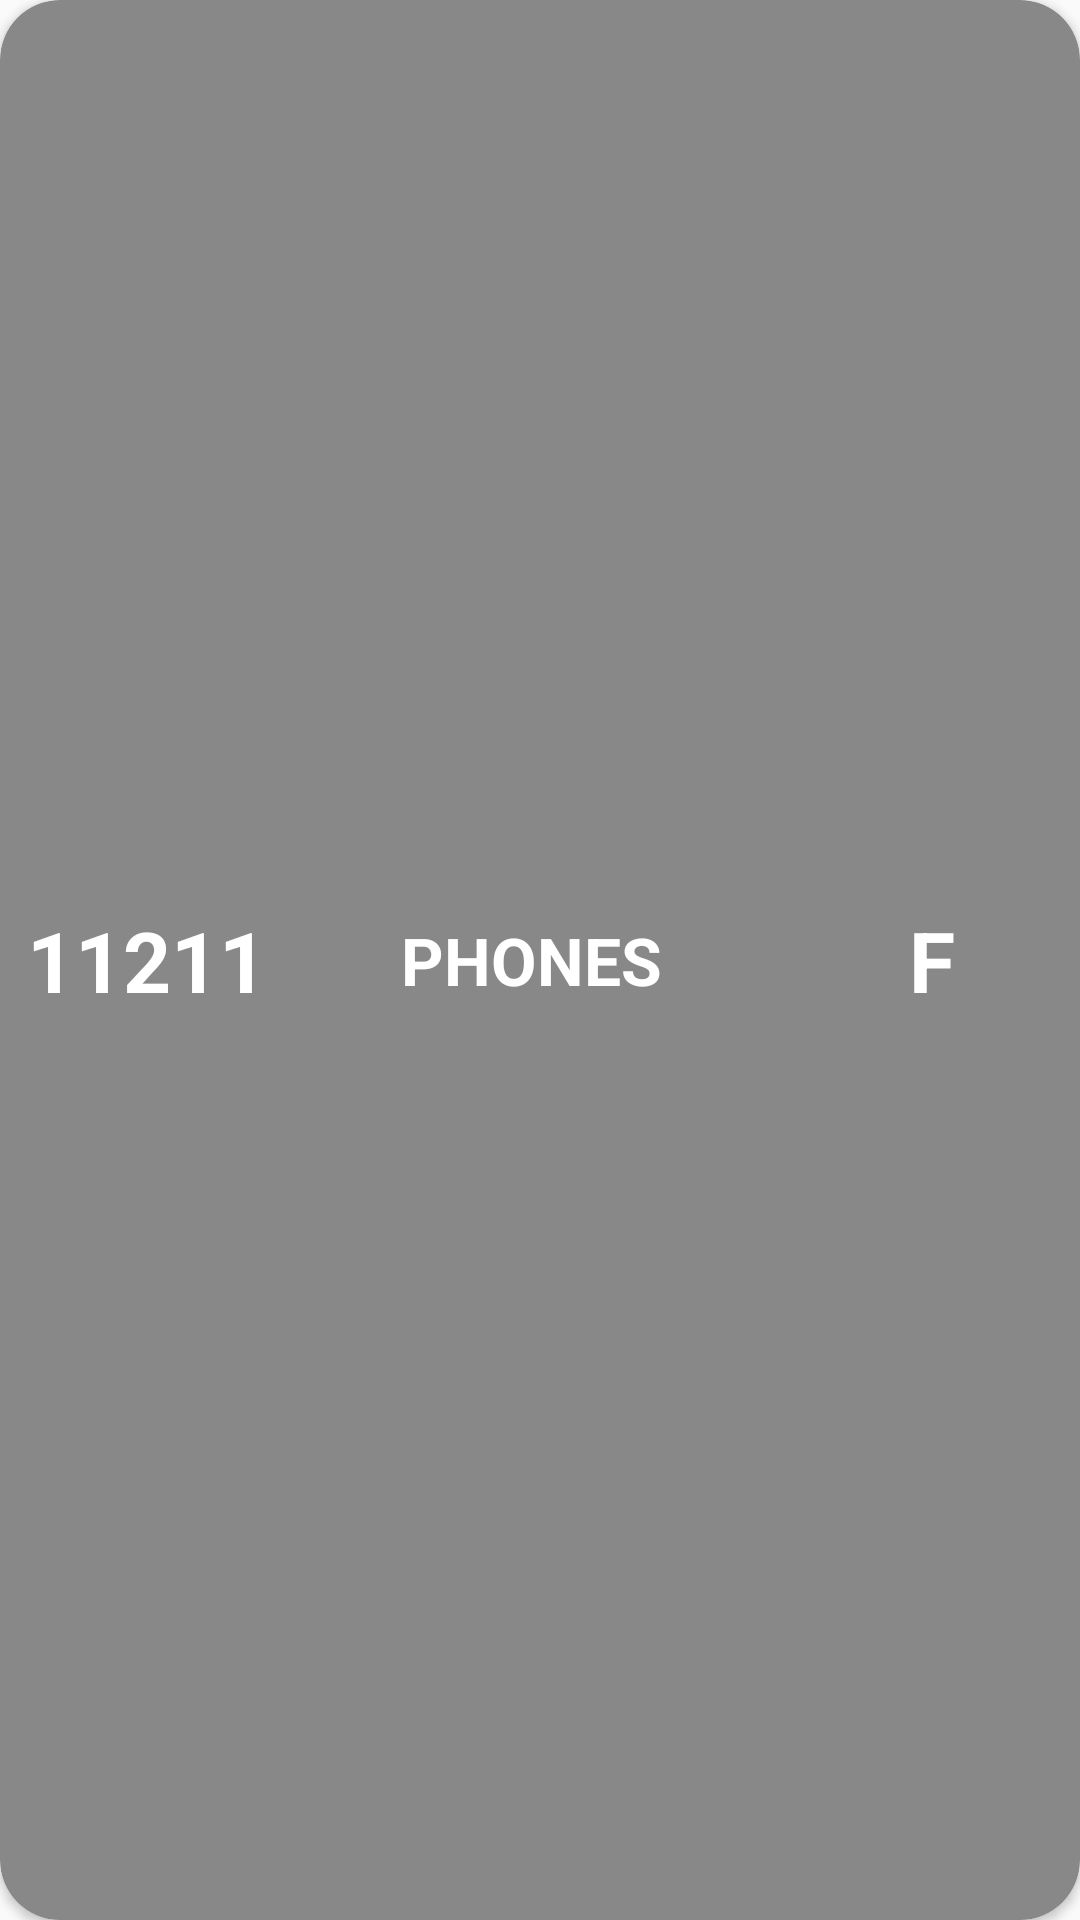

Here is an Android app screen rendered from its layout file. Give the layout XML and the strings, colors and styles it references.
<!-- AndroidManifest.xml: application theme AppTheme -->
<!-- res/layout/dashboard_service_item.xml -->
<?xml version="1.0" encoding="utf-8"?>
<androidx.cardview.widget.CardView xmlns:android="http://schemas.android.com/apk/res/android"
    xmlns:app="http://schemas.android.com/apk/res-auto"
    android:orientation="horizontal"
    android:layout_width="match_parent"
    android:layout_height="100dp"
    app:cardCornerRadius="20dp"
    app:cardBackgroundColor="@color/colorGrey"
    android:layout_marginStart="28dp"
    android:layout_marginEnd="28dp"
    android:layout_marginTop="8dp"
    android:layout_marginBottom="8dp">

    <LinearLayout
        android:layout_width="match_parent"
        android:layout_height="match_parent"
        android:orientation="horizontal">

        <TextView
            android:id="@+id/service_count"
            android:layout_width="0dp"
            android:layout_height="match_parent"
            android:layout_weight="3"
            android:gravity="center"
            android:text="11211"
            android:textSize="28sp"
            style="@style/ServiceItemDashboard"/>

        <TextView
            android:id="@+id/service_name"
            android:layout_width="0dp"
            android:layout_height="match_parent"
            android:layout_weight="5"
            android:layout_marginTop="16dp"
            android:layout_marginBottom="16dp"
            android:gravity="center"
            android:text="PHONES "
            style="@style/ServiceItemDashboard"/>

        <TextView
            android:id="@+id/service_letter"
            android:layout_width="0dp"
            android:layout_height="match_parent"
            android:layout_weight="3"
            android:gravity="center"
            android:text="F"
            android:textSize="28sp"
            style="@style/ServiceItemDashboard"/>
    </LinearLayout>

</androidx.cardview.widget.CardView>
<!-- resources referenced by this layout -->
<resources>
  <color name="colorGrey">#888</color>
  <style name="ServiceItemDashboard">
          <item name="android:textSize">22sp</item>
          <item name="android:textColor">@color/colorWhite</item>
          <item name="android:textStyle">bold</item>
      </style>
  <style name="AppTheme" parent="Theme.AppCompat.Light.NoActionBar">
          
          <item name="colorPrimary">@color/colorPrimary</item>
          <item name="colorPrimaryDark">@color/colorPrimaryDark</item>
          <item name="colorAccent">@color/colorAccent</item>
      </style>
  <color name="colorWhite">#FFF</color>
  <color name="colorPrimary">#0093f8</color>
  <color name="colorPrimaryDark">#0172C0</color>
  <color name="colorAccent">#4CAF50</color>
</resources>
